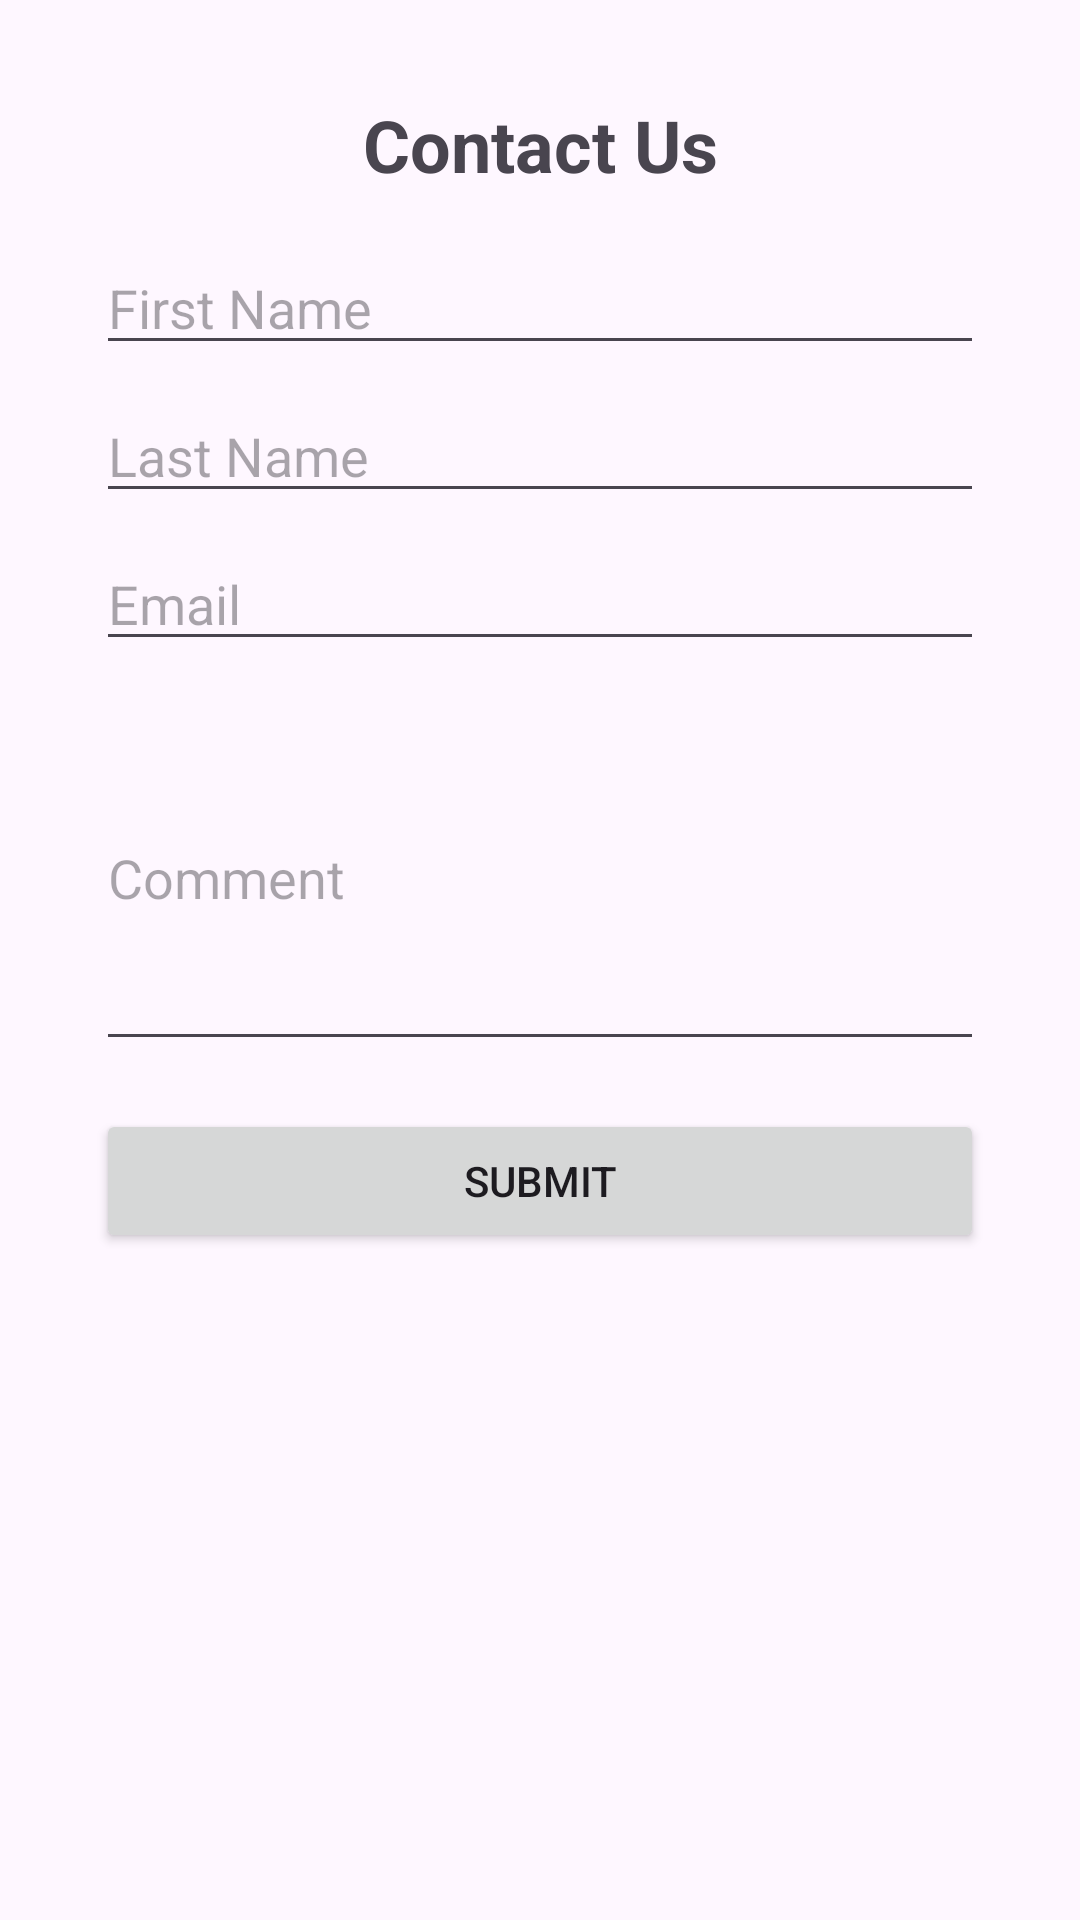

Layout XML and referenced resources for this Android screen:
<!-- AndroidManifest.xml: application theme Theme.Catedium -->
<!-- res/layout/activity_contact_avtivity.xml -->
<?xml version="1.0" encoding="utf-8"?>
<androidx.constraintlayout.widget.ConstraintLayout xmlns:android="http://schemas.android.com/apk/res/android"
    xmlns:app="http://schemas.android.com/apk/res-auto"
    xmlns:tools="http://schemas.android.com/tools"
    android:layout_width="match_parent"
    android:layout_height="match_parent"
    android:padding="16dp"
    tools:context=".ContactActivity">

    <ScrollView
        android:layout_width="0dp"
        android:layout_height="0dp"
        app:layout_constraintTop_toTopOf="parent"
        app:layout_constraintBottom_toBottomOf="parent"
        app:layout_constraintStart_toStartOf="parent"
        app:layout_constraintEnd_toEndOf="parent">

        <LinearLayout
            android:layout_width="match_parent"
            android:layout_height="wrap_content"
            android:orientation="vertical"
            android:padding="16dp">

            <TextView
                android:id="@+id/textViewTitle"
                android:layout_width="match_parent"
                android:layout_height="wrap_content"
                android:text="@string/contactme"
                android:textSize="24sp"
                android:textStyle="bold"
                android:gravity="center"
                android:layout_marginBottom="16dp"/>

            <EditText
                android:id="@+id/editTextFirstName"
                android:layout_width="match_parent"
                android:layout_height="wrap_content"
                android:hint="First Name"
                android:layout_marginBottom="8dp"/>

            <EditText
                android:id="@+id/editTextLastName"
                android:layout_width="match_parent"
                android:layout_height="wrap_content"
                android:hint="Last Name"
                android:layout_marginBottom="8dp"/>

            <EditText
                android:id="@+id/editTextEmail"
                android:layout_width="match_parent"
                android:layout_height="wrap_content"
                android:hint="Email"
                android:inputType="textEmailAddress"
                android:layout_marginBottom="8dp"/>

            <EditText
                android:id="@+id/editTextComment"
                android:layout_width="match_parent"
                android:layout_height="wrap_content"
                android:hint="Comment"
                android:inputType="textMultiLine"
                android:minLines="5"
                android:layout_marginBottom="16dp"/>

            <Button
                android:id="@+id/buttonSubmit"
                android:layout_width="match_parent"
                android:layout_height="wrap_content"
                android:text="Submit"/>

        </LinearLayout>
    </ScrollView>

</androidx.constraintlayout.widget.ConstraintLayout>
<!-- resources referenced by this layout -->
<resources>
  <string name="contactme">Contact Us</string>
  <style name="Theme.Catedium" parent="Base.Theme.Catedium" />
  <style name="Base.Theme.Catedium" parent="Theme.Material3.DayNight.NoActionBar">
          
          
      </style>
</resources>
